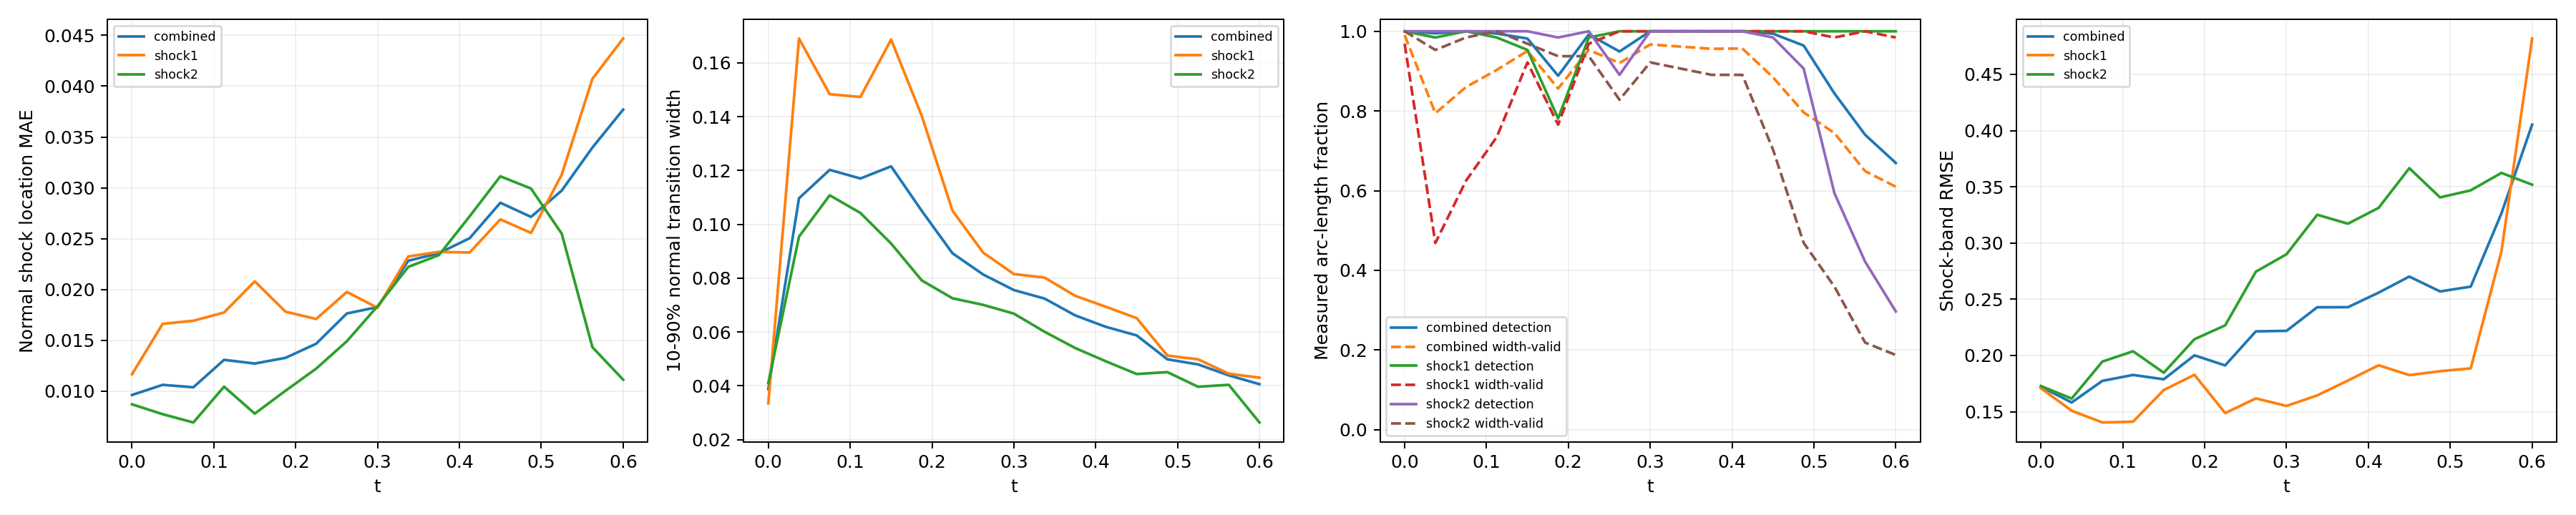

Values plotted in this chart, from the file beside it:
time_index, time, branch, line_length, sample_count, detected_samples, detection_rate, location_mae, location_rmse, location_max, multiple_crossing_rate, width_valid_samples, width_valid_rate, width_mean, width_max, width_underresolved_rate, window_underresolved_rate, shock_band_rmse, shock_band_point_count, shock_band_point_fraction, shock_band_geometry_error_bound
0, 0.0, combined, 2.16, 128, 128, 1.0, 0.00962, 0.01148, 0.02586, 0.0, 126, 0.9903, 0.03876, 0.06414, 1.0, 0.01078, 0.1722, 144, 0.1322, 6.658424289029292e-08
0, 0.0, shock1, 0.6702, 64, 64, 1.0, 0.01166, 0.01387, 0.02586, 0.0, 62, 0.9687, 0.03351, 0.04885, 1.0, 0.0, 0.1708, 46, 0.04224, 1.3947514306706027e-08
0, 0.0, shock2, 1.49, 64, 64, 1.0, 0.008703, 0.01023, 0.02183, 0.0, 64, 1.0, 0.04105, 0.06414, 1.0, 0.01562, 0.1728, 98, 0.08999, 6.658424289029292e-08
1, 0.0375, combined, 2.218, 128, 127, 0.9949, 0.01062, 0.01581, 0.06367, 0.0, 91, 0.7942, 0.1097, 0.3312, 0.6917, 0.0105, 0.1582, 146, 0.1341, 6.669404738752308e-08
1, 0.0375, shock1, 0.7278, 64, 63, 0.9844, 0.01662, 0.0247, 0.06367, 0.0, 30, 0.4687, 0.1691, 0.2837, 0.5, 0.0, 0.1509, 48, 0.04408, 1.6558067342786713e-08
1, 0.0375, shock2, 1.49, 64, 64, 1.0, 0.007732, 0.008759, 0.01768, 0.0, 61, 0.9531, 0.09545, 0.3312, 0.7377, 0.01562, 0.1616, 98, 0.08999, 6.669404738752308e-08
2, 0.075, combined, 2.279, 128, 128, 1.0, 0.01038, 0.01623, 0.06469, 0.0, 103, 0.86, 0.1203, 0.312, 0.6611, 0.01022, 0.1774, 145, 0.1331, 6.681307982999892e-08
2, 0.075, shock1, 0.7888, 64, 64, 1.0, 0.01692, 0.02432, 0.06469, 0.0, 40, 0.625, 0.1484, 0.2781, 0.55, 0.0, 0.1404, 51, 0.04683, 1.963948670576033e-08
2, 0.075, shock2, 1.491, 64, 64, 1.0, 0.006915, 0.009467, 0.03356, 0.0, 63, 0.9844, 0.1108, 0.312, 0.6984, 0.01562, 0.1945, 94, 0.08632, 6.681307982999892e-08
3, 0.1125, combined, 2.349, 128, 127, 0.9943, 0.01308, 0.01767, 0.0611, 0.0, 111, 0.903, 0.117, 0.2993, 0.6742, 0.009918, 0.1827, 154, 0.1414, 6.694178865908054e-08
3, 0.1125, shock1, 0.8579, 64, 63, 0.9844, 0.01773, 0.02335, 0.0611, 0.0, 47, 0.7344, 0.1473, 0.2785, 0.5319, 0.0, 0.1411, 58, 0.05326, 2.3516953617757946e-08
3, 0.1125, shock2, 1.491, 64, 64, 1.0, 0.01044, 0.01342, 0.03125, 0.0, 64, 1.0, 0.1042, 0.2993, 0.7344, 0.01562, 0.2037, 96, 0.08815, 6.694178865908054e-08
4, 0.15, combined, 2.445, 128, 125, 0.9817, 0.01271, 0.01784, 0.0591, 0.0, 121, 0.9505, 0.1216, 0.3063, 0.6444, 0.01906, 0.1788, 159, 0.146, 6.708067720449737e-08
4, 0.15, shock1, 0.9534, 64, 61, 0.9531, 0.0208, 0.02607, 0.0591, 0.0, 59, 0.9219, 0.1687, 0.3063, 0.4576, 0.0, 0.1692, 62, 0.05693, 2.9281827917085644e-08
4, 0.15, shock2, 1.492, 64, 64, 1.0, 0.007787, 0.009905, 0.02498, 0.0, 62, 0.9688, 0.09289, 0.2787, 0.7581, 0.03125, 0.1846, 97, 0.08907, 6.708067720449737e-08
5, 0.1875, combined, 2.771, 128, 113, 0.8883, 0.01327, 0.01841, 0.05887, 0.0, 109, 0.8562, 0.105, 0.2867, 0.713, 0.0, 0.2001, 182, 0.1671, 6.409417506930003e-08
5, 0.1875, shock1, 1.31, 64, 50, 0.7812, 0.01782, 0.02444, 0.05887, 0.0, 49, 0.7656, 0.1403, 0.2867, 0.5714, 0.0, 0.1828, 86, 0.07897, 5.217628388861462e-08
5, 0.1875, shock2, 1.46, 64, 63, 0.9844, 0.01003, 0.01245, 0.02879, 0.0, 60, 0.9375, 0.07916, 0.2343, 0.8167, 0.0, 0.2144, 96, 0.08815, 6.409417506930003e-08
6, 0.225, combined, 2.855, 128, 127, 0.9921, 0.01466, 0.01925, 0.05938, 0.0, 122, 0.9533, 0.08925, 0.2685, 0.7617, 0.007725, 0.1911, 187, 0.1717, 6.354124201920975e-08
6, 0.225, shock1, 1.444, 64, 63, 0.9844, 0.01709, 0.02273, 0.05938, 0.0, 62, 0.9687, 0.1051, 0.2685, 0.7097, 0.0, 0.1487, 95, 0.08724, 6.354124201920975e-08
6, 0.225, shock2, 1.412, 64, 64, 1.0, 0.01221, 0.01496, 0.0323, 0.0, 60, 0.9375, 0.07254, 0.222, 0.8167, 0.01562, 0.2267, 92, 0.08448, 5.975755905716501e-08
7, 0.2625, combined, 2.797, 128, 121, 0.9491, 0.01764, 0.02263, 0.06031, 0.0, 117, 0.9201, 0.08137, 0.2486, 0.7847, 0.04578, 0.2214, 185, 0.1699, 6.845930280463765e-08
7, 0.2625, shock1, 1.497, 64, 64, 1.0, 0.01976, 0.02597, 0.06031, 0.0, 64, 1.0, 0.08949, 0.2486, 0.7656, 0.03125, 0.1618, 99, 0.09091, 6.845930280463765e-08
7, 0.2625, shock2, 1.301, 64, 57, 0.8906, 0.01491, 0.01739, 0.03318, 0.0, 53, 0.8281, 0.07008, 0.199, 0.8113, 0.0625, 0.2745, 86, 0.07897, 5.124180803408787e-08
8, 0.3, combined, 2.592, 128, 128, 1.0, 0.01826, 0.02315, 0.05939, 0.0, 123, 0.9669, 0.07559, 0.2266, 0.8105, 0.008997, 0.2219, 167, 0.1534, 6.736119881787938e-08
8, 0.3, shock1, 1.492, 64, 64, 1.0, 0.0182, 0.02464, 0.05939, 0.0, 64, 1.0, 0.08154, 0.2266, 0.7969, 0.01562, 0.1551, 97, 0.08907, 6.736119881787938e-08
8, 0.3, shock2, 1.1, 64, 64, 1.0, 0.01836, 0.02097, 0.03912, 0.0, 59, 0.9219, 0.06683, 0.1793, 0.8305, 0.0, 0.29, 70, 0.06428, 3.797078142723151e-08
9, 0.3375, combined, 2.531, 128, 128, 1.0, 0.02282, 0.02825, 0.06693, 0.0, 122, 0.9615, 0.07242, 0.2089, 0.8384, 0.0, 0.2429, 165, 0.1515, 6.662424470158782e-08
9, 0.3375, shock1, 1.49, 64, 64, 1.0, 0.02325, 0.03085, 0.06693, 0.0, 64, 1.0, 0.08023, 0.2089, 0.8125, 0.0, 0.1645, 98, 0.08999, 6.662424470158782e-08
9, 0.3375, shock2, 1.04, 64, 64, 1.0, 0.02222, 0.02403, 0.03812, 0.0, 58, 0.9063, 0.06009, 0.1592, 0.8793, 0.0, 0.3251, 67, 0.06152, 3.4063008689124375e-08
10, 0.375, combined, 2.491, 128, 128, 1.0, 0.02357, 0.02889, 0.06494, 0.0, 121, 0.956, 0.06616, 0.1832, 0.8858, 0.01257, 0.2429, 161, 0.1478, 6.615651832254533e-08
10, 0.375, shock1, 1.489, 64, 64, 1.0, 0.0237, 0.03033, 0.06494, 0.0, 64, 1.0, 0.07343, 0.1832, 0.8594, 0.0, 0.1777, 97, 0.08907, 6.615651832254533e-08
10, 0.375, shock2, 1.002, 64, 64, 1.0, 0.02338, 0.02662, 0.03975, 0.0, 57, 0.8906, 0.05403, 0.1393, 0.9298, 0.03125, 0.3171, 64, 0.05877, 3.150907890351122e-08
11, 0.4125, combined, 2.461, 128, 128, 1.0, 0.02504, 0.03026, 0.06355, 0.0, 121, 0.9568, 0.06191, 0.165, 0.921, 0.01853, 0.2559, 157, 0.1442, 6.590986799439683e-08
11, 0.4125, shock1, 1.488, 64, 64, 1.0, 0.02363, 0.03025, 0.06355, 0.0, 64, 1.0, 0.06936, 0.165, 0.875, 0.0, 0.1912, 95, 0.08724, 6.590986799439683e-08
11, 0.4125, shock2, 0.9729, 64, 64, 1.0, 0.02719, 0.03029, 0.04457, 0.0, 57, 0.8906, 0.0491, 0.1217, 1.0, 0.04688, 0.3313, 62, 0.05693, 2.9523244347385428e-08
12, 0.45, combined, 2.436, 128, 127, 0.9939, 0.02853, 0.03511, 0.07797, 0.009546, 109, 0.8845, 0.05873, 0.1482, 0.946, 0.01824, 0.2701, 163, 0.1497, 6.586163615500774e-08
12, 0.45, shock1, 1.488, 64, 64, 1.0, 0.0269, 0.03619, 0.07797, 0.01562, 64, 1.0, 0.06516, 0.1482, 0.9219, 0.0, 0.1825, 99, 0.09091, 6.586163615500774e-08
12, 0.45, shock2, 0.9479, 64, 63, 0.9844, 0.03113, 0.03331, 0.0449, 0.0, 45, 0.7031, 0.04438, 0.102, 1.0, 0.04688, 0.3665, 64, 0.05877, 2.786237449379378e-08
13, 0.4875, combined, 2.414, 128, 122, 0.9641, 0.02714, 0.03435, 0.07497, 0.009634, 94, 0.7963, 0.04985, 0.1272, 0.9879, 0.02761, 0.2569, 158, 0.1451, 6.600759578525914e-08
13, 0.4875, shock1, 1.489, 64, 64, 1.0, 0.02557, 0.03444, 0.07497, 0.01563, 64, 1.0, 0.05124, 0.1272, 0.9844, 0.01563, 0.186, 97, 0.08907, 6.600759578525914e-08
13, 0.4875, shock2, 0.9257, 64, 58, 0.9062, 0.02993, 0.03417, 0.04795, 0.0, 30, 0.4688, 0.0451, 0.0839, 1.0, 0.04688, 0.3405, 61, 0.05601, 2.6416177057523397e-08
14, 0.525, combined, 2.36, 128, 102, 0.8442, 0.02973, 0.03856, 0.07835, 0.009631, 86, 0.7446, 0.04796, 0.1104, 1.0, 0.01798, 0.2612, 153, 0.1405, 6.314095320379345e-08
14, 0.525, shock1, 1.455, 64, 64, 1.0, 0.0313, 0.04151, 0.07835, 0.01562, 63, 0.9844, 0.04985, 0.1104, 1.0, 0.0, 0.1885, 94, 0.08632, 6.314095320379345e-08
14, 0.525, shock2, 0.9053, 64, 38, 0.5937, 0.02548, 0.02912, 0.04813, 0.0, 23, 0.3594, 0.03965, 0.06282, 1.0, 0.04687, 0.3468, 59, 0.05418, 2.512436485592005e-08
15, 0.5625, combined, 1.972, 128, 91, 0.7403, 0.03396, 0.04268, 0.07999, 0.008605, 78, 0.649, 0.04389, 0.09044, 1.0, 0.02106, 0.3263, 133, 0.1221, 3.692435790894428e-08
15, 0.5625, shock1, 1.086, 64, 64, 1.0, 0.04072, 0.04822, 0.07999, 0.01562, 64, 1.0, 0.04451, 0.09044, 1.0, 0.0, 0.2924, 72, 0.06612, 3.692435790894428e-08
15, 0.5625, shock2, 0.8862, 64, 27, 0.4219, 0.01432, 0.01893, 0.04246, 0.0, 14, 0.2188, 0.04038, 0.04819, 1.0, 0.04687, 0.3623, 61, 0.05601, 2.3950028866640355e-08
16, 0.6, combined, 1.847, 128, 83, 0.6695, 0.03769, 0.04564, 0.07546, 0.0, 75, 0.6098, 0.04062, 0.08334, 1.0, 0.02203, 0.4052, 111, 0.1019, 2.9741702502045213e-08
16, 0.6, shock1, 0.9787, 64, 64, 1.0, 0.04469, 0.05081, 0.07546, 0.0, 63, 0.9844, 0.04302, 0.08334, 1.0, 0.0, 0.4818, 66, 0.06061, 2.9741702502045213e-08
16, 0.6, shock2, 0.8679, 64, 19, 0.2969, 0.01113, 0.01372, 0.02725, 0.0, 12, 0.1875, 0.02638, 0.02735, 1.0, 0.04688, 0.3519, 58, 0.05326, 2.286875633820104e-08
